Image classification data set "dataset" (eWingEye/CNN_Aspergillus on GitHub). Class labels (7): Aspergillus flavus strain AI2, Aspergillus clavatus strain AI1, Aspergillus flavus strain AI1, Aspergillus fumigatus strain A293, Aspergillus nidulans strain TN02A7, Aspergillus niger strain AI1, Aspergillus terreus strain AI1.

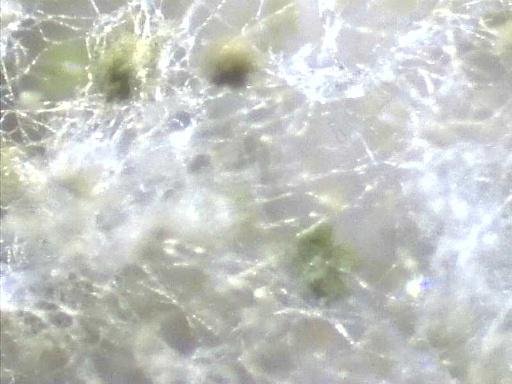
Label: Aspergillus flavus strain AI1

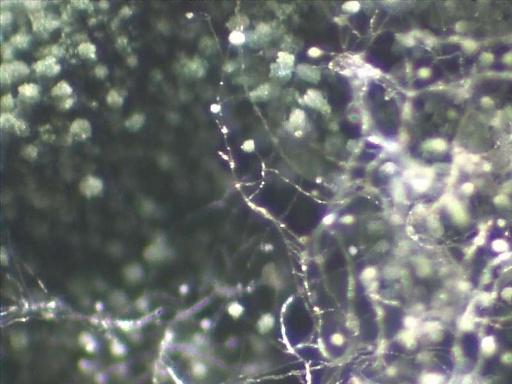
Label: Aspergillus nidulans strain TN02A7

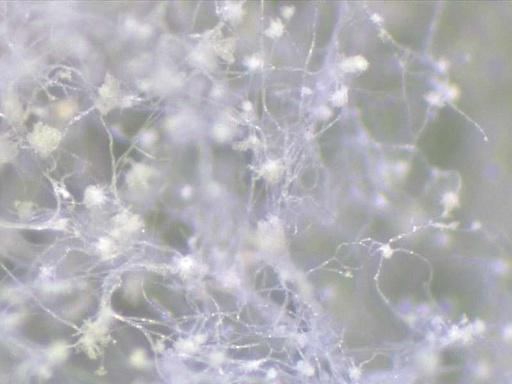
Label: Aspergillus flavus strain AI2

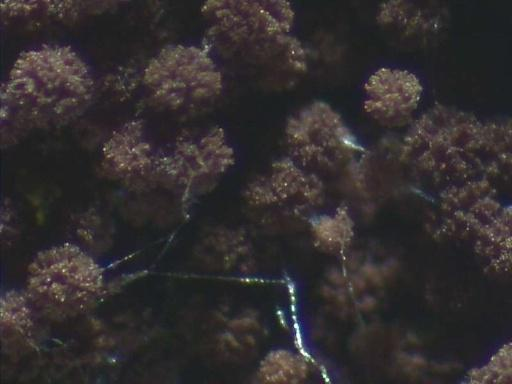
Label: Aspergillus niger strain AI1

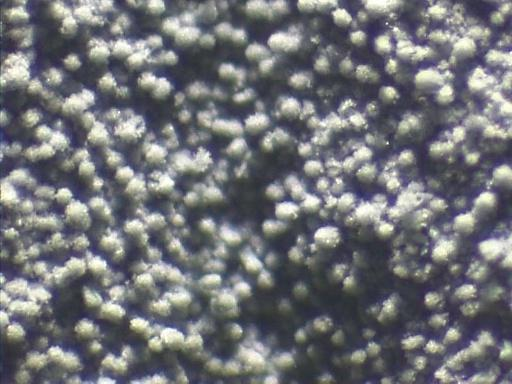
Label: Aspergillus fumigatus strain A293

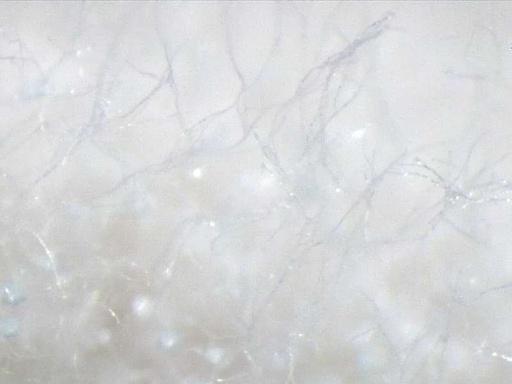
Label: Aspergillus clavatus strain AI1
